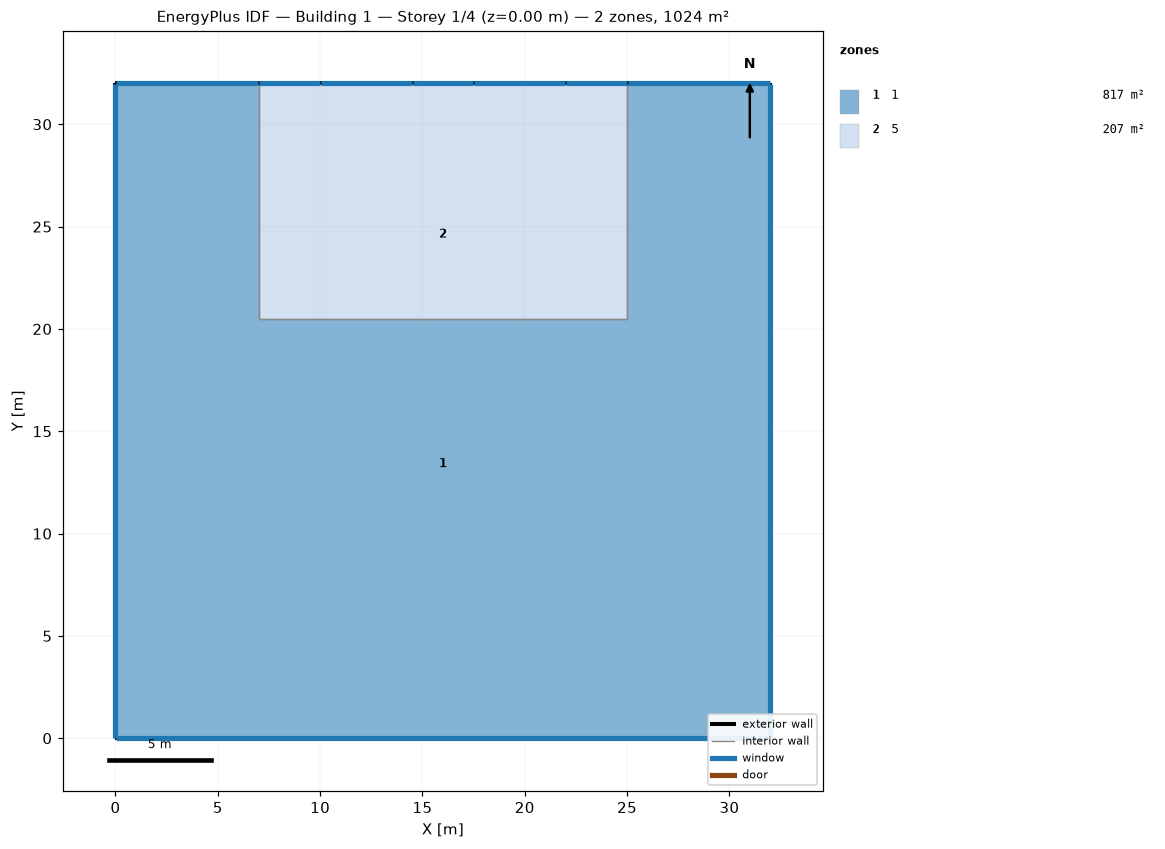
=== STOREY PLAN SPEC (per zone: floor XY polygon, exterior-wall plan segments, windows/doors) ===
zone 1: 1  (817.0 m²)
  floor: (32.00, 32.00) (32.00, 0.00) (0.00, 0.00) (0.00, 32.00) (7.00, 32.00) (7.00, 20.50) (25.00, 20.50) (25.00, 32.00)
  exterior wall: (0.00, 0.00) – (32.00, 0.00)  [32.0 m]
    window: (0.03, 0.00) – (31.97, 0.00)  [46.1 m²]
  exterior wall: (0.00, 32.00) – (0.00, 0.00)  [32.0 m]
    window: (0.00, 31.97) – (0.00, 0.03)  [46.1 m²]
  exterior wall: (7.00, 32.00) – (0.00, 32.00)  [7.0 m]
    window: (6.97, 32.00) – (0.03, 32.00)  [10.1 m²]
  exterior wall: (32.00, 32.00) – (25.00, 32.00)  [7.0 m]
    window: (31.97, 32.00) – (25.03, 32.00)  [10.1 m²]
  exterior wall: (32.00, 0.00) – (32.00, 32.00)  [32.0 m]
    window: (32.00, 0.03) – (32.00, 31.97)  [46.1 m²]
  interior walls: 5
zone 2: 5  (207.0 m²)
  floor: (10.00, 32.00) (10.00, 20.50) (7.00, 20.50) (7.00, 32.00)
  floor: (17.50, 32.00) (17.50, 22.50) (22.00, 22.50) (22.00, 20.50) (10.00, 20.50) (10.00, 22.50) (14.50, 22.50) (14.50, 32.00)
  floor: (25.00, 32.00) (25.00, 20.50) (22.00, 20.50) (22.00, 32.00)
  floor: (14.50, 32.00) (14.50, 22.50) (10.00, 22.50) (10.00, 32.00)
  floor: (22.00, 32.00) (22.00, 22.50) (17.50, 22.50) (17.50, 32.00)
  exterior wall: (10.00, 32.00) – (7.00, 32.00)  [3.0 m]
    window: (9.97, 32.00) – (7.03, 32.00)  [2.2 m²]
  exterior wall: (17.50, 32.00) – (14.50, 32.00)  [3.0 m]
    window: (17.47, 32.00) – (14.53, 32.00)  [2.2 m²]
  exterior wall: (25.00, 32.00) – (22.00, 32.00)  [3.0 m]
    window: (24.97, 32.00) – (22.03, 32.00)  [2.2 m²]
  exterior wall: (14.50, 32.00) – (10.00, 32.00)  [4.5 m]
    window: (14.47, 32.00) – (10.03, 32.00)  [3.2 m²]
  exterior wall: (22.00, 32.00) – (17.50, 32.00)  [4.5 m]
    window: (21.97, 32.00) – (17.53, 32.00)  [3.2 m²]
  interior walls: 5

=== DERIVED (storey summary) ===
Building: Building 1
Storey: 1 of 4  (floor level z = 0.00 m)
Storey gross floor area: 1024.0 m²
Zones on this storey: 2
  - 1: floor 817.0 m²; exterior wall 110.0 m (396.0 m²); 5 window(s) 158.4 m²; WWR 40.0%
  - 5: floor 207.0 m²; exterior wall 18.0 m (64.8 m²); 5 window(s) 13.0 m²; WWR 20.0%
Zone adjacency (shared interzone walls):
  - 1 ↔ 5